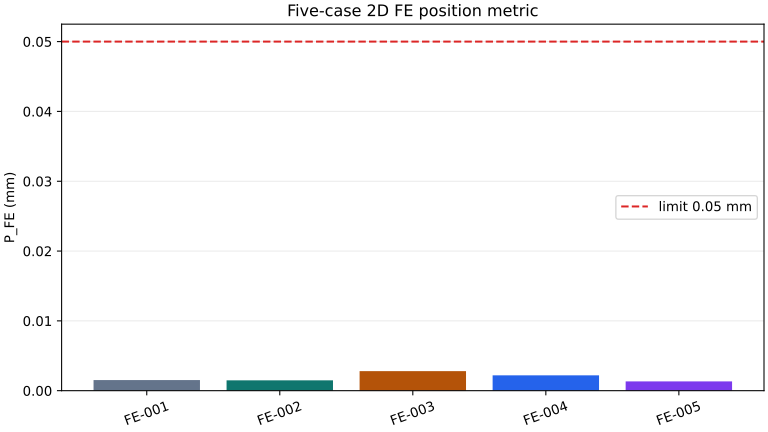

Source data for this figure (header and first rows):
case_id, structure, fixture, layout_points, sequence, mesh_points_per_axis, mesh_nodes, mesh_elements, max_temperature_c, final_temperature_max_c, max_displacement_mm, p_fe_mm, r_max_fe_mm, axis_slope_x, axis_slope_y, fit_method, fit_residual_p95_mm, axis_center_residual_rms_mm, axis_center_residual_p95_mm, outlier_count, measurement_uncertainty_proxy_mm, pass_in_model, model_statement, model_limitations
FE-001, baseline, rigid, 6, S1, 61, 2800, 5312, 472.9, 222.9, 0.005118, 0.001517, 0.0007584, 0.0, -0.0, huber_irls, 1.648, 0.0, 0.0, 0, 1.648, True, 二维热—结构代理模型交叉检查，不是完整焊接 FE、完整三维焊接仿真或 CMM 结…, ['热源峰值约 462–562 °C，远未达到钢/铸铁熔化温度，因此未模拟熔池形…
FE-002, baseline, rigid, 6, S3, 61, 2800, 5312, 474.2, 223.9, 0.005195, 0.001479, 0.0007397, -0.0, -0.0, huber_irls, 1.648, 0.0, 0.0, 0, 1.648, True, 二维热—结构代理模型交叉检查，不是完整焊接 FE、完整三维焊接仿真或 CMM 结…, ['热源峰值约 462–562 °C，远未达到钢/铸铁熔化温度，因此未模拟熔池形…
FE-003, flex, compliant, 6, S3, 61, 1670, 2622, 550.1, 318.8, 0.01449, 0.002802, 0.001401, 0.0, -0.0, huber_irls, 1.649, 0.0, 0.0, 0, 1.649, True, 二维热—结构代理模型交叉检查，不是完整焊接 FE、完整三维焊接仿真或 CMM 结…, ['热源峰值约 462–562 °C，远未达到钢/铸铁熔化温度，因此未模拟熔池形…
FE-004, baseline, compliant, 6, S3, 61, 2800, 5312, 474.2, 223.9, 0.005384, 0.002204, 0.001102, 0.0, 0.0, huber_irls, 1.648, 0.0, 0.0, 0, 1.648, True, 二维热—结构代理模型交叉检查，不是完整焊接 FE、完整三维焊接仿真或 CMM 结…, ['热源峰值约 462–562 °C，远未达到钢/铸铁熔化温度，因此未模拟熔池形…
FE-005, flex, rigid, 6, S3, 61, 1670, 2622, 550.1, 318.8, 0.01527, 0.001333, 0.0006666, 0.0, 0.0, huber_irls, 1.649, 0.0, 0.0, 0, 1.649, True, 二维热—结构代理模型交叉检查，不是完整焊接 FE、完整三维焊接仿真或 CMM 结…, ['热源峰值约 462–562 °C，远未达到钢/铸铁熔化温度，因此未模拟熔池形…
